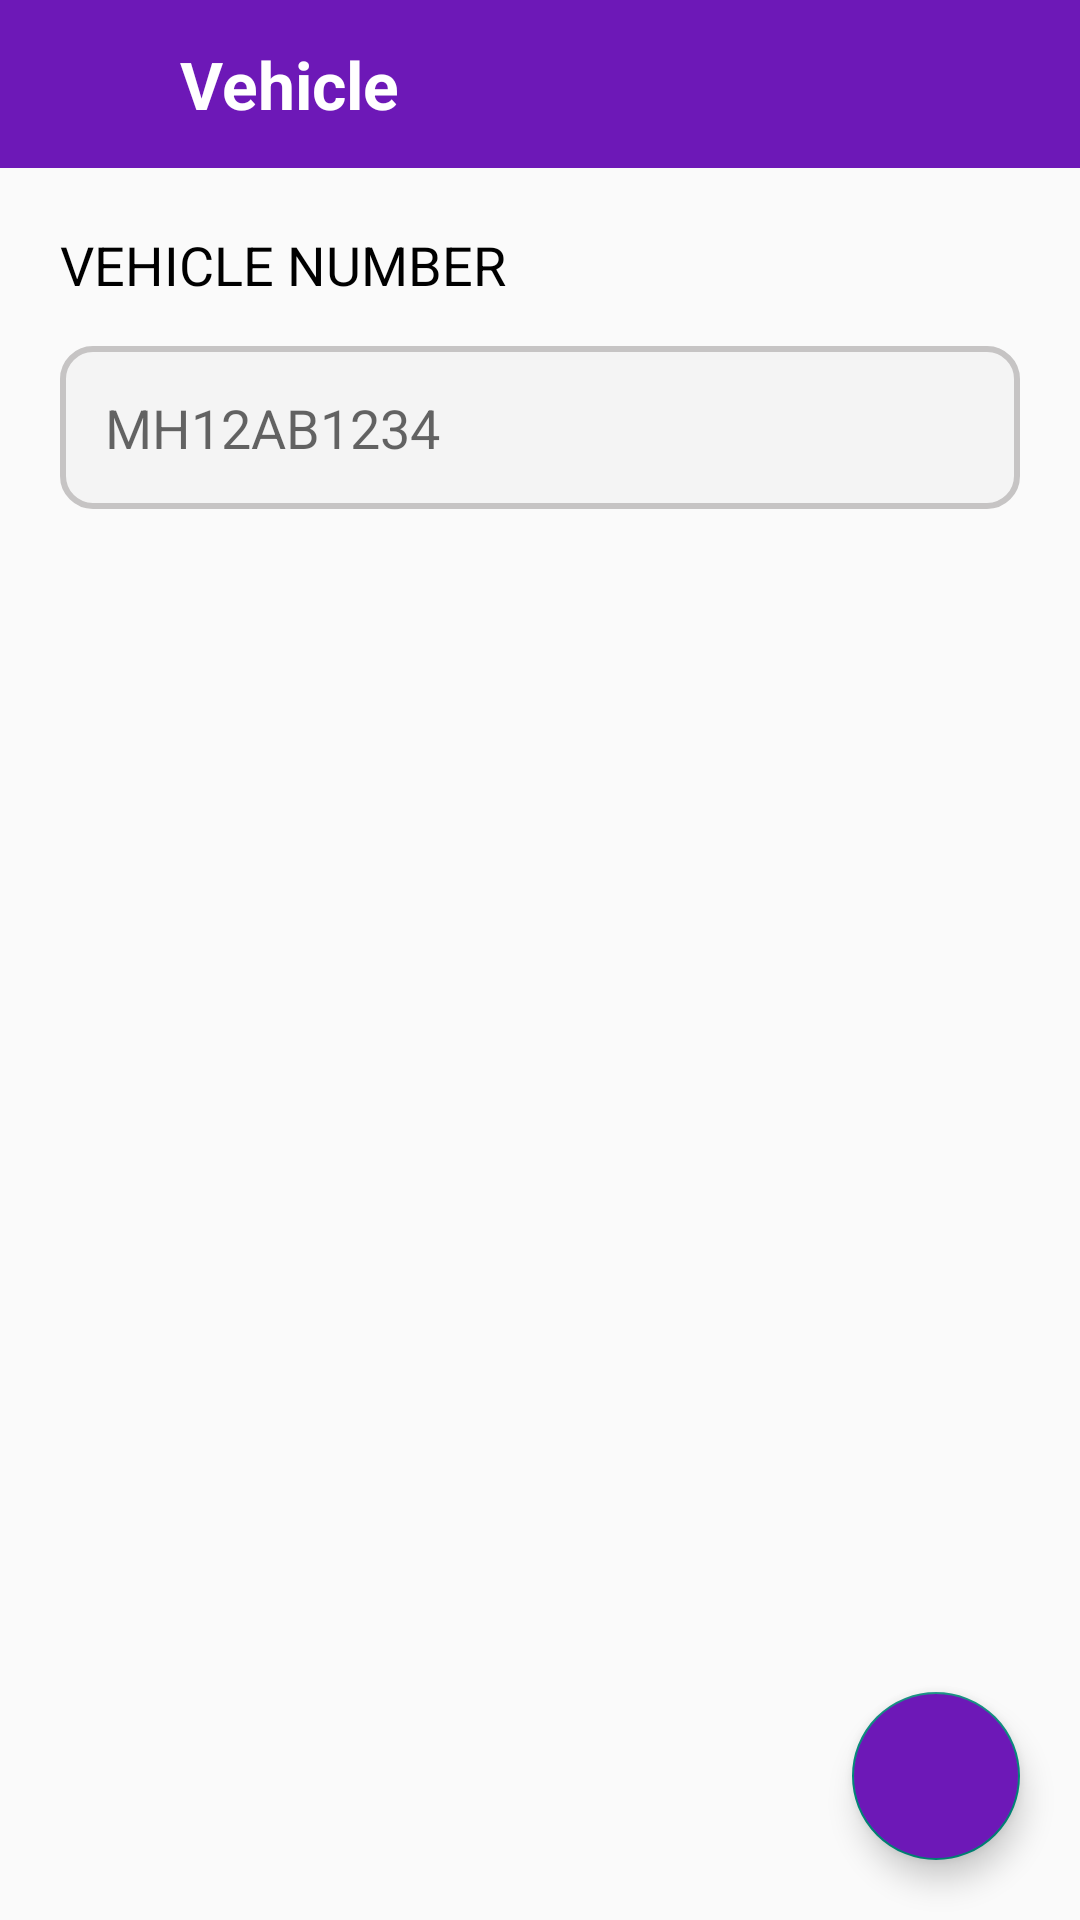

Android layout source for this screen:
<!-- AndroidManifest.xml: application theme Theme.VehicleRegister -->
<!-- res/layout/fragment_create_profile.xml -->
<?xml version="1.0" encoding="utf-8"?>
<androidx.constraintlayout.widget.ConstraintLayout xmlns:android="http://schemas.android.com/apk/res/android"
    xmlns:app="http://schemas.android.com/apk/res-auto"
    xmlns:tools="http://schemas.android.com/tools"
    android:layout_width="match_parent"
    android:layout_height="match_parent"
    tools:context=".ui.fragments.CreateProfileFragment">

    <include
        android:id="@+id/incToolbar"
        layout="@layout/toolbar" />

    <TextView
        android:id="@+id/tvLebel"
        android:layout_width="wrap_content"
        android:layout_height="wrap_content"
        android:layout_margin="20dp"
        android:text="Vehicle Number"
        android:textAllCaps="true"
        android:textColor="@color/black"
        android:textSize="18dp"
        app:layout_constraintStart_toStartOf="parent"
        app:layout_constraintTop_toBottomOf="@id/incToolbar" />

    <EditText
        android:id="@+id/etVehicleNumber"
        android:layout_width="0dp"
        android:layout_height="wrap_content"
        android:layout_marginStart="20dp"
        android:layout_marginTop="15dp"
        android:layout_marginEnd="20dp"
        android:background="@drawable/round_border"
        android:hint="MH12AB1234"
        android:padding="15dp"
        tools:text="MH12AB1234"
        app:layout_constraintEnd_toEndOf="parent"
        app:layout_constraintStart_toStartOf="parent"
        app:layout_constraintTop_toBottomOf="@id/tvLebel" />

    <com.google.android.material.floatingactionbutton.FloatingActionButton
        android:id="@+id/fabNext"
        android:layout_width="wrap_content"
        android:layout_height="wrap_content"
        android:layout_marginEnd="20dp"
        android:layout_marginBottom="20dp"
        android:backgroundTint="@color/purple_200"
        android:src="@drawable/ic_arrow_forward"
        android:tint="@color/white"
        app:layout_constraintBottom_toBottomOf="parent"
        app:layout_constraintEnd_toEndOf="parent" />

</androidx.constraintlayout.widget.ConstraintLayout>
<!-- res/layout/toolbar.xml (included above) -->
<?xml version="1.0" encoding="utf-8"?>
<androidx.constraintlayout.widget.ConstraintLayout xmlns:android="http://schemas.android.com/apk/res/android"
    xmlns:app="http://schemas.android.com/apk/res-auto"
    android:layout_width="match_parent"
    android:layout_height="?android:attr/actionBarSize"
    android:background="@color/purple_200">

    <ImageView
        android:id="@+id/ivBack"
        android:layout_width="30dp"
        android:layout_height="30dp"
        android:layout_marginStart="15dp"
        android:src="@drawable/ic_arrow_back"
        app:layout_constraintBottom_toBottomOf="parent"
        app:layout_constraintStart_toStartOf="parent"
        app:layout_constraintTop_toTopOf="parent" />

    <TextView
        android:id="@+id/tvTitle"
        android:layout_width="wrap_content"
        android:layout_height="wrap_content"
        android:layout_marginStart="15dp"
        android:text="Vehicle"
        android:textColor="@color/white"
        android:textSize="22sp"
        android:textStyle="bold"
        app:layout_constraintBottom_toBottomOf="parent"
        app:layout_constraintStart_toEndOf="@id/ivBack"
        app:layout_constraintTop_toTopOf="parent" />

</androidx.constraintlayout.widget.ConstraintLayout>
<!-- resources referenced by this layout -->
<resources>
  <color name="black">#FF000000</color>
  <color name="purple_200">#FF6d18b7</color>
  <color name="white">#FFFFFFFF</color>
  <!-- drawable round_border (drawable) -->
  <?xml version="1.0" encoding="utf-8"?>
  <shape xmlns:android="http://schemas.android.com/apk/res/android"
      android:shape="rectangle">
      <corners android:radius="10dp" />
      <stroke
          android:width="2dp"
          android:color="#C6C4C4" />
      <solid android:color="#F4F4F4" />
  </shape>
  <style name="Theme.VehicleRegister" parent="Theme.AppCompat.Light.NoActionBar">
          
          <item name="colorPrimary">@color/purple_500</item>
          <item name="colorPrimaryVariant">@color/purple_700</item>
          <item name="colorOnPrimary">@color/white</item>
          
          <item name="colorSecondary">@color/teal_200</item>
          <item name="colorSecondaryVariant">@color/teal_700</item>
          <item name="colorOnSecondary">@color/black</item>
          
          <item name="android:statusBarColor" tools:targetApi="l">?attr/colorPrimaryVariant</item>
          
      </style>
  <color name="purple_500">#FF6200EE</color>
  <color name="purple_700">#FF3700B3</color>
  <color name="teal_200">#FF03DAC5</color>
  <color name="teal_700">#FF018786</color>
</resources>
